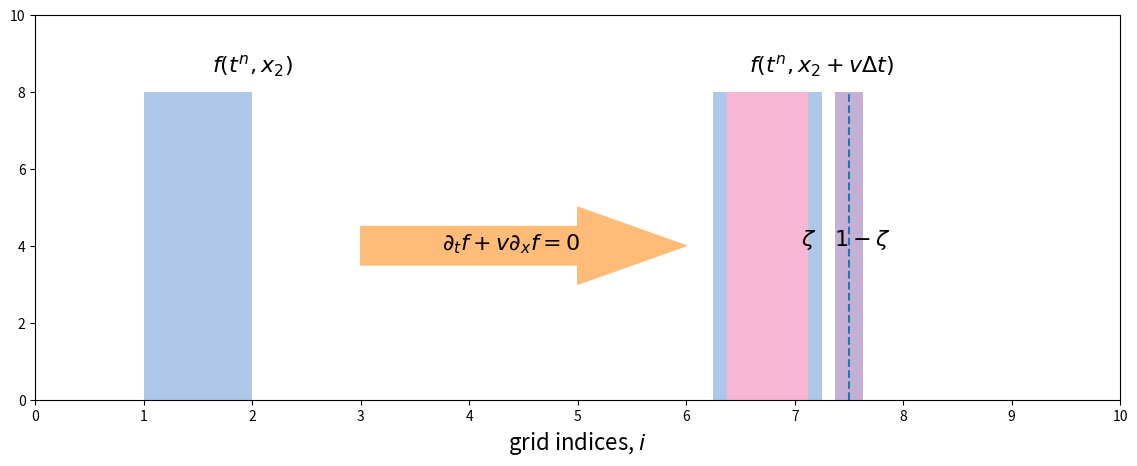

The script that saved this image: (Note: this script raises an exception after producing the figure.)
#!/usr/bin/env python
import matplotlib.pyplot as plt
from matplotlib.patches import Ellipse

# set up the figure
fig = plt.figure()
fig.set_size_inches(14,5)
ax = fig.add_subplot(111)
ax.set_xlim(0,10)
ax.set_ylim(0,10)

# color schemes
tableau20 = [(31, 119, 180), (174, 199, 232), (255, 127, 14), (255, 187, 120),
             (44, 160, 44), (152, 223, 138), (214, 39, 40), (255, 152, 150),
             (148, 103, 189), (197, 176, 213), (140, 86, 75), (196, 156, 148),
             (227, 119, 194), (247, 182, 210), (127, 127, 127), (199, 199, 199),
             (188, 189, 34), (219, 219, 141), (23, 190, 207), (158, 218, 229)]

# Scale the RGB values to the [0, 1] range, which is the format matplotlib accepts.
for i in range(len(tableau20)):
    r, g, b = tableau20[i]
    tableau20[i] = (r / 255., g / 255., b / 255.)

# ellipses module

el = Ellipse((2, -1), 0.5, 0.5)
ax.add_patch(el)


prepoint = 2
width = 1
halfwidth = width / 2.
left_edge = prepoint - halfwidth
right_edge = prepoint + halfwidth
height = 8.

plt.bar(left_edge, height, width = width, color = tableau20[1])
plt.text(prepoint, height + 0.5, r'$f(t^n, x_2)$', ha = 'center', fontsize = 16)
abscissa = range(11)
plt.xticks(abscissa)



postpoint = 7.25
postpoint_int = postpoint - (postpoint % 1)
left_edge = postpoint - halfwidth
right_edge = postpoint + halfwidth

# cell at i = 7
plt.bar(postpoint_int - halfwidth, height, width = width, color = [1,1,1], linestyle = 'dashed')

# cell at i = 8
plt.bar(postpoint_int + 1 - halfwidth, height, width = width, color = [1,1,1], linestyle = 'dashed')


# advected cell at x + vt
plt.bar(left_edge, height, width = width, color = tableau20[1])
plt.text(postpoint, height + 0.5, r'$f(t^n, x_2 + v\Delta t)$', ha = 'center', fontsize = 16)

# shade overlap fractions on cells at i = 7 and i = 8

# shading overlap of cell i = 7
plt.bar(left_edge, height, width = (7 + halfwidth) - left_edge, color = tableau20[13], linewidth = 0)
plt.bar(7 + halfwidth, height, width = right_edge - (7 + halfwidth), color = tableau20[9], linewidth = 0)

# label fractional parts of advected cell
plt.text(left_edge + (7 + halfwidth - left_edge) / 2., 4, r'$\zeta$', ha = 'center', fontsize = 16)
plt.text((7 + halfwidth) + ( right_edge - 7 - halfwidth) / 2., 4, r'$1 - \zeta$', ha = 'center', fontsize = 16)

# retrace cell i = 7 right-hand boundary (above overwrites it)
plt.vlines(postpoint_int + halfwidth, 0, height, linestyles = 'dashed')


arrow_length = 2
plt.arrow(3, 4, arrow_length, 0, width = 1, head_width = 2, head_length = 1, color = tableau20[3])
plt.text(3.75, 3.9, r'$\partial_t f + v\partial_x f = 0$', fontsize = 16)

plt.xlabel('grid indices, $i$', fontsize = 16)



# left and right boundaries
xmin = 1
xmax = 9

plt.savefig('./../fig/advection.png')
